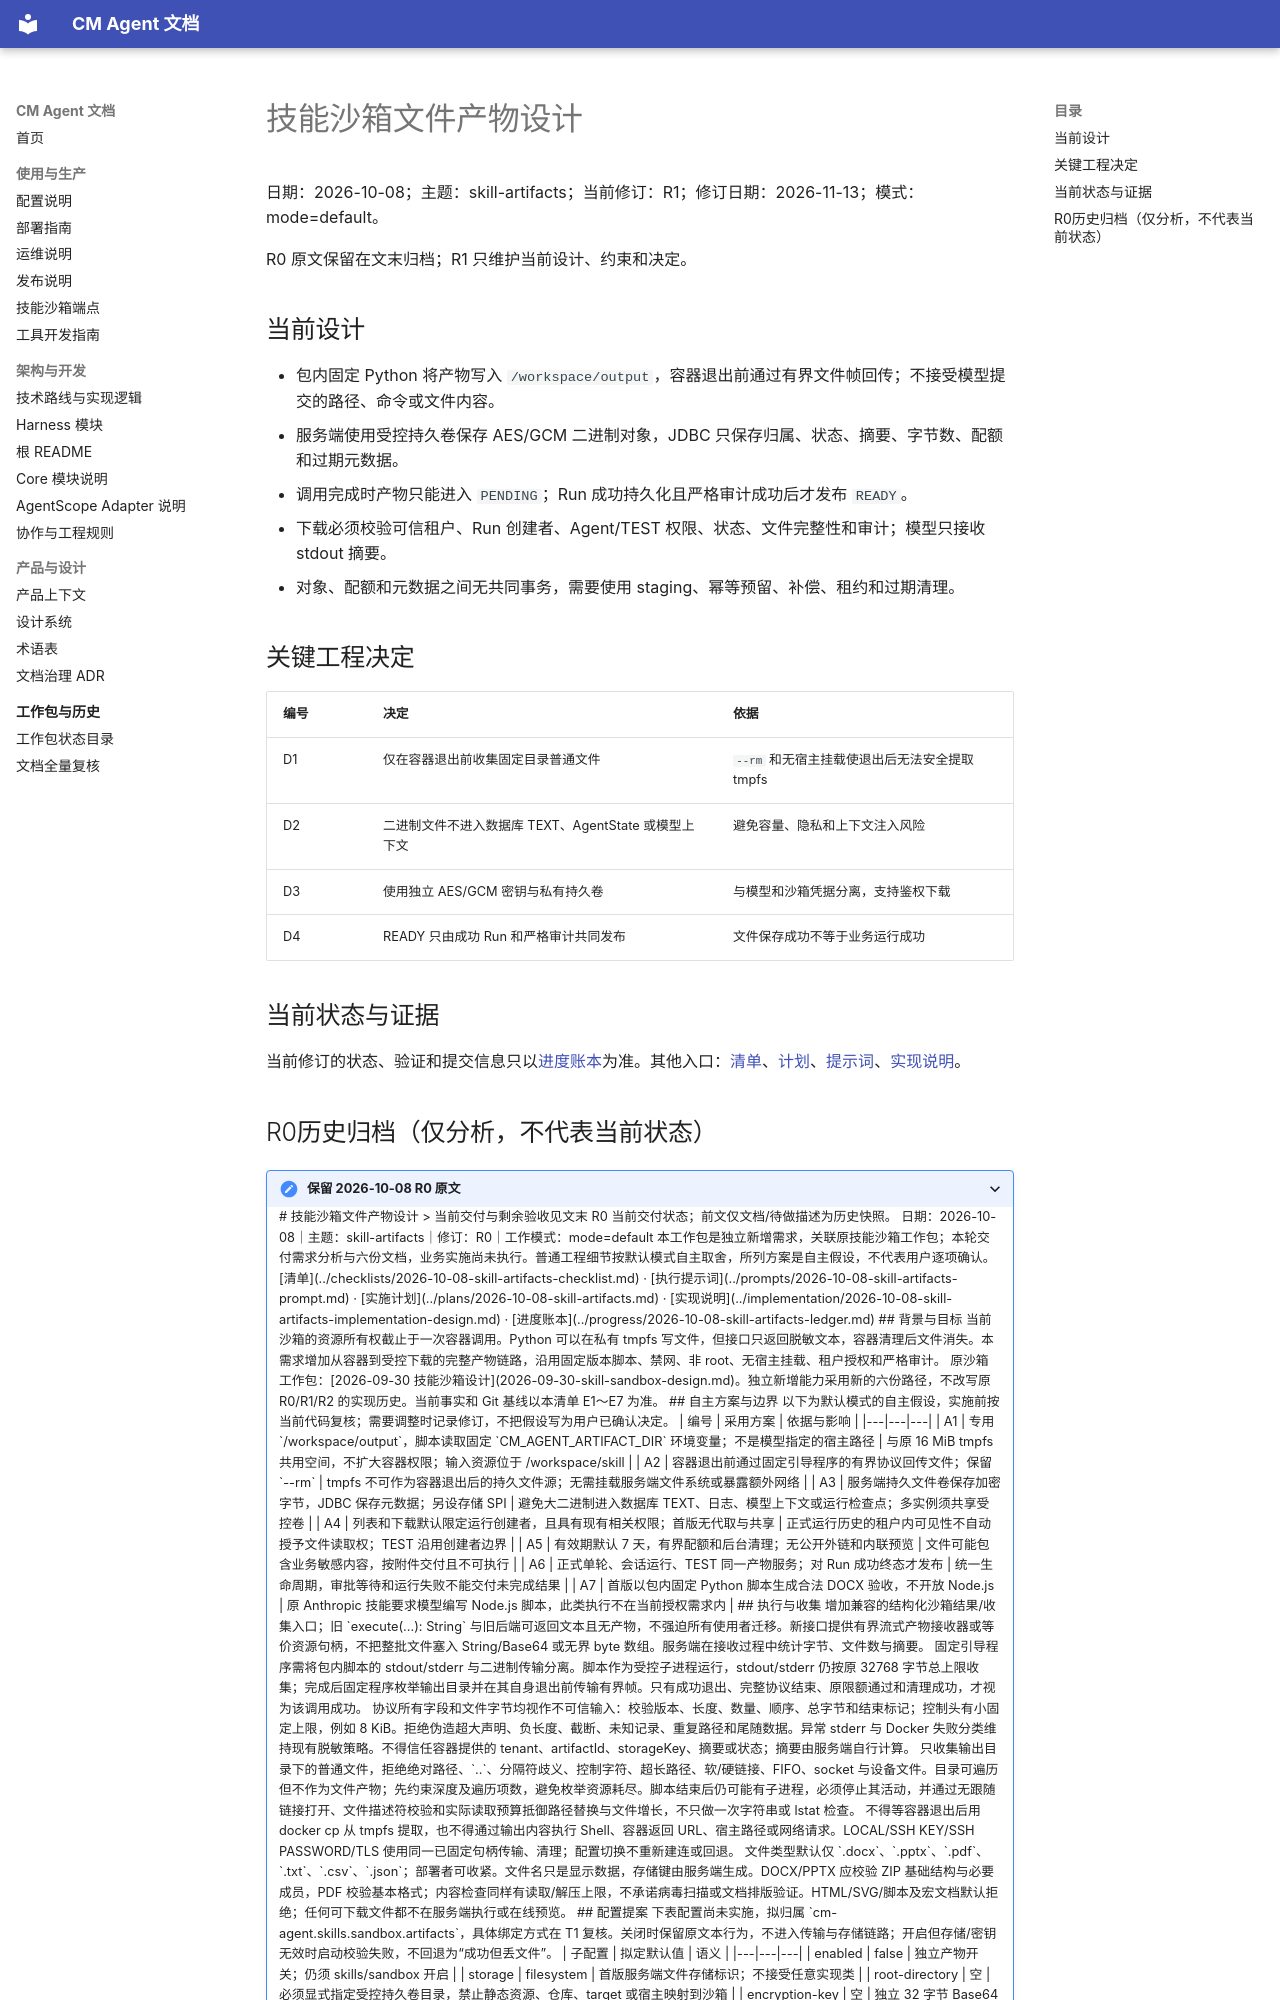

repository: cmming/cm-agent · page: superpowers/specs/2026-10-08-skill-artifacts-design/index.html · generator: mkdocs

# 技能沙箱文件产物设计

日期：2026-10-08；主题：skill-artifacts；当前修订：R1；修订日期：2026-11-13；模式：mode=default。

R0 原文保留在文末归档；R1 只维护当前设计、约束和决定。

## 当前设计

- 包内固定 Python 将产物写入 `/workspace/output`，容器退出前通过有界文件帧回传；不接受模型提交的路径、命令或文件内容。
- 服务端使用受控持久卷保存 AES/GCM 二进制对象，JDBC 只保存归属、状态、摘要、字节数、配额和过期元数据。
- 调用完成时产物只能进入 `PENDING`；Run 成功持久化且严格审计成功后才发布 `READY`。
- 下载必须校验可信租户、Run 创建者、Agent/TEST 权限、状态、文件完整性和审计；模型只接收 stdout 摘要。
- 对象、配额和元数据之间无共同事务，需要使用 staging、幂等预留、补偿、租约和过期清理。

## 关键工程决定

| 编号 | 决定 | 依据 |
|---|---|---|
| D1 | 仅在容器退出前收集固定目录普通文件 | `--rm` 和无宿主挂载使退出后无法安全提取 tmpfs |
| D2 | 二进制文件不进入数据库 TEXT、AgentState 或模型上下文 | 避免容量、隐私和上下文注入风险 |
| D3 | 使用独立 AES/GCM 密钥与私有持久卷 | 与模型和沙箱凭据分离，支持鉴权下载 |
| D4 | READY 只由成功 Run 和严格审计共同发布 | 文件保存成功不等于业务运行成功 |

## 当前状态与证据

当前修订的状态、验证和提交信息只以[进度账本](../progress/2026-10-08-skill-artifacts-ledger.md)为准。其他入口：[清单](../checklists/2026-10-08-skill-artifacts-checklist.md)、[计划](../plans/2026-10-08-skill-artifacts.md)、[提示词](../prompts/2026-10-08-skill-artifacts-prompt.md)、[实现说明](../implementation/2026-10-08-skill-artifacts-implementation-design.md)。
## R0历史归档（仅分析，不代表当前状态）

<details>
<summary>保留 2026-10-08 R0 原文</summary>

# 技能沙箱文件产物设计

> 当前交付与剩余验收见文末 R0 当前交付状态；前文仅文档/待做描述为历史快照。

日期：2026-10-08｜主题：skill-artifacts｜修订：R0｜工作模式：mode=default

本工作包是独立新增需求，关联原技能沙箱工作包；本轮交付需求分析与六份文档，业务实施尚未执行。普通工程细节按默认模式自主取舍，所列方案是自主假设，不代表用户逐项确认。

[清单](../checklists/2026-10-08-skill-artifacts-checklist.md) · [执行提示词](../prompts/2026-10-08-skill-artifacts-prompt.md) · [实施计划](../plans/2026-10-08-skill-artifacts.md) · [实现说明](../implementation/2026-10-08-skill-artifacts-implementation-design.md) · [进度账本](../progress/2026-10-08-skill-artifacts-ledger.md)

## 背景与目标

当前沙箱的资源所有权截止于一次容器调用。Python 可以在私有 tmpfs 写文件，但接口只返回脱敏文本，容器清理后文件消失。本需求增加从容器到受控下载的完整产物链路，沿用固定版本脚本、禁网、非 root、无宿主挂载、租户授权和严格审计。

原沙箱工作包：[2026-09-30 技能沙箱设计](2026-09-30-skill-sandbox-design.md)。独立新增能力采用新的六份路径，不改写原 R0/R1/R2 的实现历史。当前事实和 Git 基线以本清单 E1～E7 为准。

## 自主方案与边界

以下为默认模式的自主假设，实施前按当前代码复核；需要调整时记录修订，不把假设写为用户已确认决定。

| 编号 | 采用方案 | 依据与影响 |
|---|---|---|
| A1 | 专用 `/workspace/output`，脚本读取固定 `CM_AGENT_ARTIFACT_DIR` 环境变量；不是模型指定的宿主路径 | 与原 16 MiB tmpfs 共用空间，不扩大容器权限；输入资源位于 /workspace/skill |
| A2 | 容器退出前通过固定引导程序的有界协议回传文件；保留 `--rm` | tmpfs 不可作为容器退出后的持久文件源；无需挂载服务端文件系统或暴露额外网络 |
| A3 | 服务端持久文件卷保存加密字节，JDBC 保存元数据；另设存储 SPI | 避免大二进制进入数据库 TEXT、日志、模型上下文或运行检查点；多实例须共享受控卷 |
| A4 | 列表和下载默认限定运行创建者，且具有现有相关权限；首版无代取与共享 | 正式运行历史的租户内可见性不自动授予文件读取权；TEST 沿用创建者边界 |
| A5 | 有效期默认 7 天，有界配额和后台清理；无公开外链和内联预览 | 文件可能包含业务敏感内容，按附件交付且不可执行 |
| A6 | 正式单轮、会话运行、TEST 同一产物服务；对 Run 成功终态才发布 | 统一生命周期，审批等待和运行失败不能交付未完成结果 |
| A7 | 首版以包内固定 Python 脚本生成合法 DOCX 验收，不开放 Node.js | 原 Anthropic 技能要求模型编写 Node.js 脚本，此类执行不在当前授权需求内 |

## 执行与收集

增加兼容的结构化沙箱结果/收集入口；旧 `execute(...): String` 与旧后端可返回文本且无产物，不强迫所有使用者迁移。新接口提供有界流式产物接收器或等价资源句柄，不把整批文件塞入 String/Base64 或无界 byte 数组。服务端在接收过程中统计字节、文件数与摘要。

固定引导程序需将包内脚本的 stdout/stderr 与二进制传输分离。脚本作为受控子进程运行，stdout/stderr 仍按原 32768 字节总上限收集；完成后固定程序枚举输出目录并在其自身退出前传输有界帧。只有成功退出、完整协议结束、原限额通过和清理成功，才视为该调用成功。

协议所有字段和文件字节均视作不可信输入：校验版本、长度、数量、顺序、总字节和结束标记；控制头有小固定上限，例如 8 KiB。拒绝伪造超大声明、负长度、截断、未知记录、重复路径和尾随数据。异常 stderr 与 Docker 失败分类维持现有脱敏策略。不得信任容器提供的 tenant、artifactId、storageKey、摘要或状态；摘要由服务端自行计算。

只收集输出目录下的普通文件，拒绝绝对路径、`..`、分隔符歧义、控制字符、超长路径、软/硬链接、FIFO、socket 与设备文件。目录可遍历但不作为文件产物；先约束深度及遍历项数，避免枚举资源耗尽。脚本结束后仍可能有子进程，必须停止其活动，并通过无跟随链接打开、文件描述符校验和实际读取预算抵御路径替换与文件增长，不只做一次字符串或 lstat 检查。

不得等容器退出后用 docker cp 从 tmpfs 提取，也不得通过输出内容执行 Shell、容器返回 URL、宿主路径或网络请求。LOCAL/SSH KEY/SSH PASSWORD/TLS 使用同一已固定句柄传输、清理；配置切换不重新建连或回退。

文件类型默认仅 `.docx`、`.pptx`、`.pdf`、`.txt`、`.csv`、`.json`；部署者可收紧。文件名只是显示数据，存储键由服务端生成。DOCX/PPTX 应校验 ZIP 基础结构与必要成员，PDF 校验基本格式；内容检查同样有读取/解压上限，不承诺病毒扫描或文档排版验证。HTML/SVG/脚本及宏文档默认拒绝；任何可下载文件都不在服务端执行或在线预览。

## 配置提案

下表配置尚未实施，拟归属 `cm-agent.skills.sandbox.artifacts`，具体绑定方式在 T1 复核。关闭时保留原文本行为，不进入传输与存储链路；开启但存储/密钥无效时启动校验失败，不回退为“成功但丢文件”。

| 子配置 | 拟定默认值 | 语义 |
|---|---|---|
| enabled | false | 独立产物开关；仍须 skills/sandbox 开启 |
| storage | filesystem | 首版服务端文件存储标识；不接受任意实现类 |
| root-directory | 空 | 必须显式指定受控持久卷目录，禁止静态资源、仓库、target 或宿主映射到沙箱 |
| encryption-key | 空 | 独立 32 字节 Base64 AES 主密钥，由部署 Secret 注入，不复用 JWT 或端点/模型密钥 |
| allowed-types | .docx,.pptx,.pdf,.txt,.csv,.json | 下载附件允许集合，不授予脚本执行权限 |
| max-files-per-call | 8 | 单次调用最大文件数 |
| max-file-bytes | 4194304 | 单文件 4 MiB 明文字节上限 |
| max-total-bytes-per-call | 8388608 | 单次 8 MiB 明文总上限 |
| max-total-bytes-per-run | 33554432 | 单 Run 32 MiB，审批恢复共用累计预算 |
| max-stored-bytes-per-tenant | 268435456 | 单租户 256 MiB，包括暂存、待发布与发布文件 |
| retention | 7d | 从 READY 起计时；PENDING 另用活动 Run 和创建时间管理 |
| cleanup-interval | 5m | 过期/失败/孤儿补偿扫描间隔 |
| collection-timeout | 5s | 文件传输独立有界预算，不重置原脚本预算 |

单文件、总量、Run 与租户配额均按实际读取明文字节计数；同时为加密包头/tag 的真实磁盘占用预留有界空间。部署可以调整，但必须有已验证的硬上限；拟定上限需在 T1 用内存、卷容量、浏览器 Blob 下载及原工具 30 秒超时证明可行，不凭借提高原 stdout/脚本限额实现。原执行默认 15 秒，收集最多额外 5 秒，建连、清理与治理总耗时仍需受工具超时约束。运行输入也占 /workspace 16 MiB，输出预算不保证任意脚本都拥有完整空间；满 tmpfs 需准确归类。
